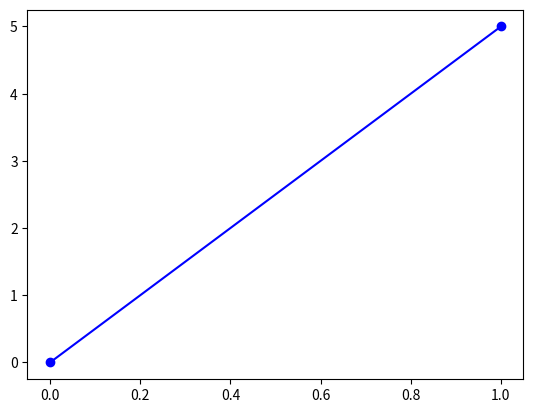

Write Python code to recreate this figure.
import matplotlib.pyplot as plt
fig = plt.figure()
plt.plot([0, 5], c = 'b', marker = "o") #此行有错误，已经改正
plt.show()
